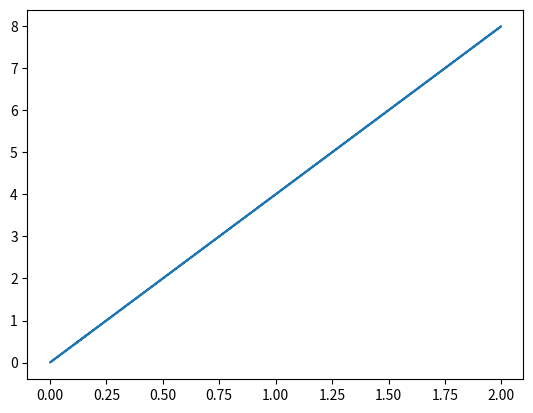

Python code for this plot:
import matplotlib.pyplot as plt
import numpy as np  
import random 
from scipy import integrate

f = lambda x: 4*x

N=1000
#x = np.linspace(0, 3, N)
x1 = np.random.uniform(0, 2, N)
y = np.random.uniform(0, 1, N)

plt.plot(x1, f(x1)) #a

avg = f(x1).mean() #b #f(x1).mean()
print("average ", avg)


print("integral ", integrate.quad(f, 0, 2)[0]/2) #c 

"""
#box 3 x 1, #d
hits = np.where(y<=f(x1))[0].size
areaBox = (3)
area = (hits/N)*areaBox
print("area ", area)

"""